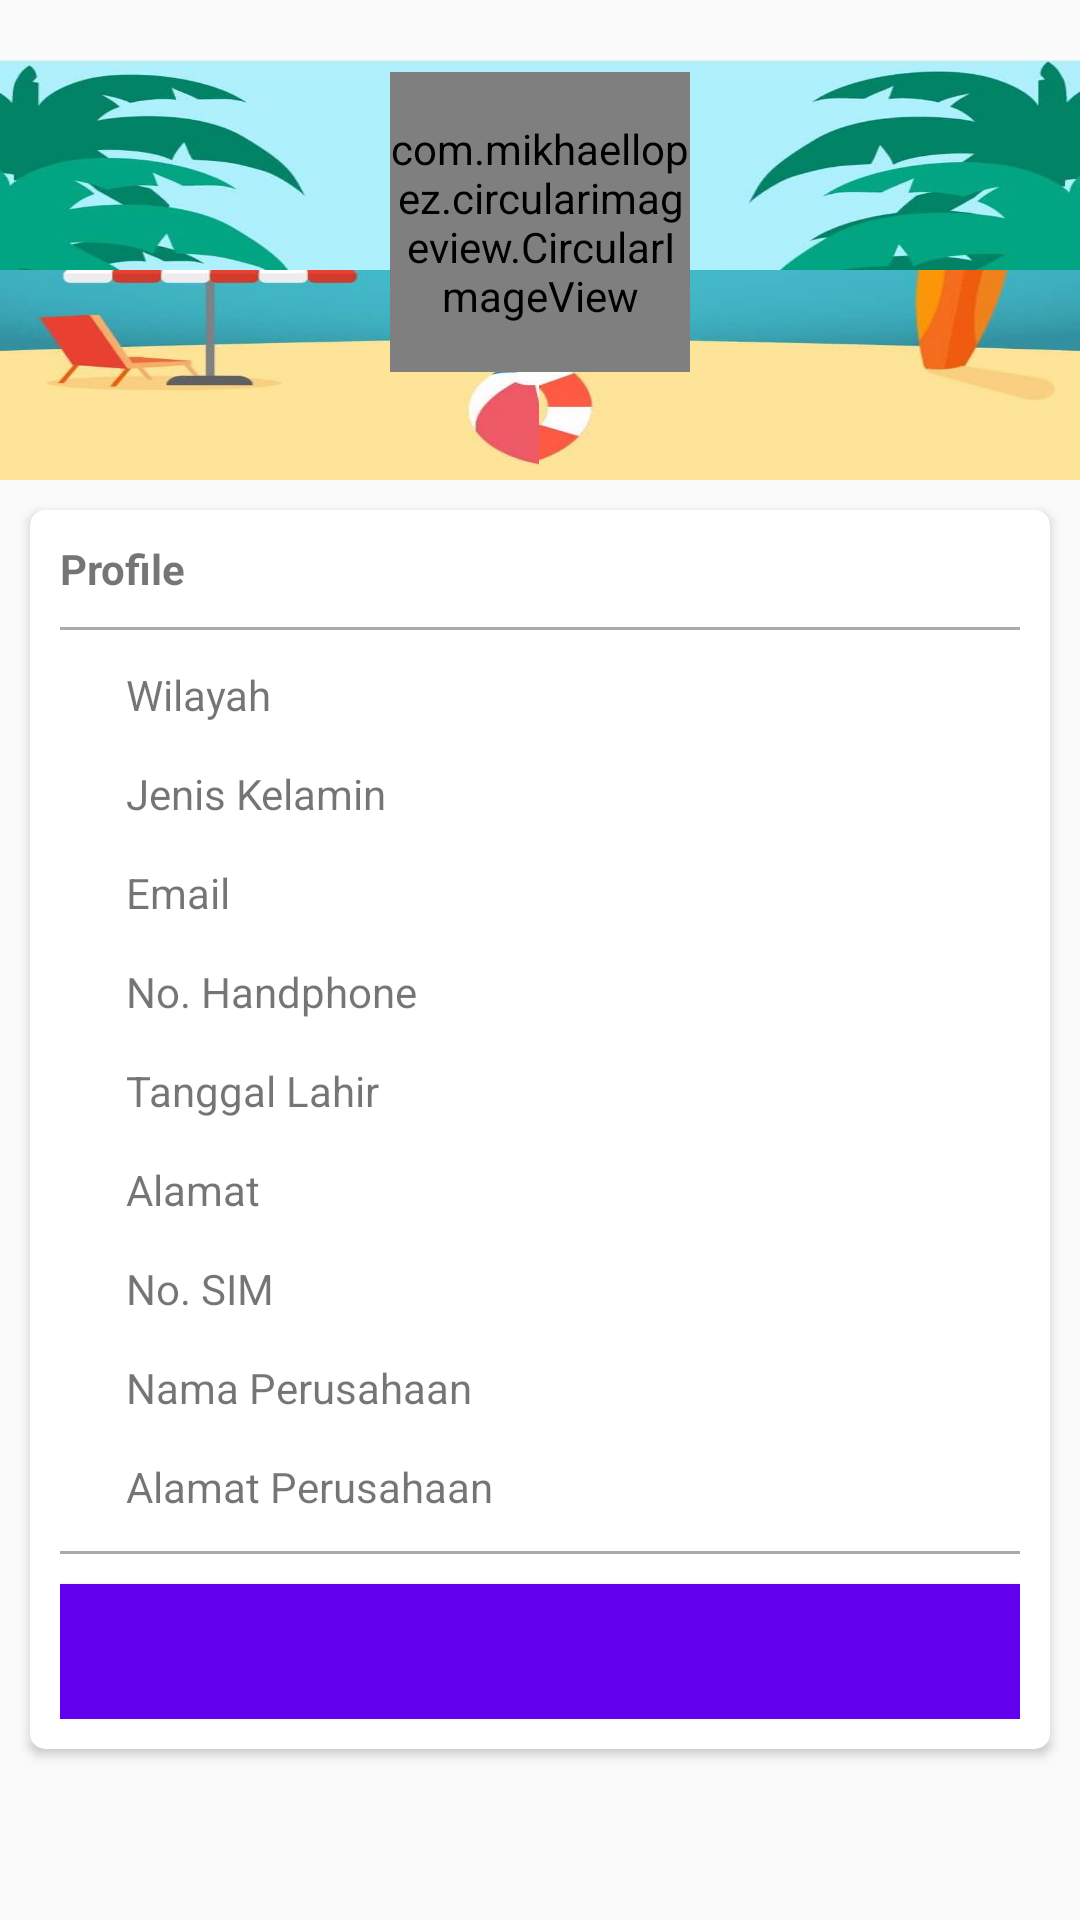

Here is an Android app screen rendered from its layout file. Give the layout XML and the strings, colors and styles it references.
<!-- AndroidManifest.xml: application theme MyMaterialTheme -->
<!-- res/layout/profile.xml -->
<?xml version="1.0" encoding="utf-8"?>
<LinearLayout xmlns:android="http://schemas.android.com/apk/res/android"
    xmlns:tools="http://schemas.android.com/tools"
    xmlns:app="http://schemas.android.com/apk/res-auto"
    android:layout_width="match_parent"
    android:layout_height="match_parent"
    android:orientation="vertical"
    tools:context="com.grinasia.transport.Fragments.Fragment_Profile">

    <LinearLayout
        android:layout_width="match_parent"
        android:layout_height="140dp"
        android:layout_marginTop="20dp"
        android:gravity="center"
        android:orientation="vertical"
        android:background="@drawable/free_travel_vector_illustration">

        <com.mikhaellopez.circularimageview.CircularImageView
            android:id="@+id/btn_profile"
            android:layout_width="100dp"
            android:layout_height="100dp"
            android:src="@drawable/mike" />

        <TextView
            android:id="@+id/lblFullName"
            android:layout_width="wrap_content"
            android:layout_height="wrap_content"
            android:layout_marginTop="10dp"
            android:textColor="@android:color/black"
            android:background="@android:color/white"
            android:textSize="16sp"/>
    </LinearLayout>

    <ScrollView
        android:layout_width="match_parent"
        android:layout_height="match_parent">

        <LinearLayout
            android:layout_width="match_parent"
            android:layout_height="wrap_content"
            android:paddingBottom="32dp">

            <android.support.v7.widget.CardView
                android:layout_width="match_parent"
                android:layout_height="wrap_content"
                android:layout_margin="10dp"
                app:cardCornerRadius="5dp">

                <LinearLayout
                    android:layout_width="match_parent"
                    android:layout_height="wrap_content"
                    android:orientation="vertical"
                    android:padding="10dp">

                    <TextView
                        android:layout_width="match_parent"
                        android:layout_height="wrap_content"
                        android:text="@string/profile"
                        android:textStyle="bold"/>

                    <View
                        android:layout_width="match_parent"
                        android:layout_height="1dp"
                        android:layout_marginTop="10dp"
                        android:background="@android:color/darker_gray"/>

                    <LinearLayout
                        android:layout_width="match_parent"
                        android:layout_height="wrap_content"
                        android:orientation="horizontal"
                        android:layout_marginTop="10dp">

                        <ImageView
                            android:layout_width="20dp"
                            android:layout_height="20dp"/>
                            

                        <TextView
                            android:id="@+id/lblregion"
                            android:layout_width="match_parent"
                            android:layout_height="wrap_content"
                            android:text="@string/region_profile"
                            android:padding="2dp"/>
                    </LinearLayout>

                    <LinearLayout
                        android:layout_width="match_parent"
                        android:layout_height="wrap_content"
                        android:orientation="horizontal"
                        android:layout_marginTop="10dp">

                        <ImageView
                            android:layout_width="20dp"
                            android:layout_height="20dp"/>
                            

                        <TextView
                            android:id="@+id/lblGender"
                            android:layout_width="match_parent"
                            android:layout_height="wrap_content"
                            android:text="@string/gender_profile"
                            android:padding="2dp"/>
                    </LinearLayout>

                    <LinearLayout
                        android:layout_width="match_parent"
                        android:layout_height="wrap_content"
                        android:orientation="horizontal"
                        android:layout_marginTop="10dp">

                        <ImageView
                            android:layout_width="20dp"
                            android:layout_height="20dp"/>
                            

                        <TextView
                            android:id="@+id/lblEmail"
                            android:layout_width="match_parent"
                            android:layout_height="wrap_content"
                            android:text="@string/email_profile"
                            android:padding="2dp"/>
                    </LinearLayout>

                    <LinearLayout
                        android:layout_width="match_parent"
                        android:layout_height="wrap_content"
                        android:orientation="horizontal"
                        android:layout_marginTop="10dp">

                        <ImageView
                            android:layout_width="20dp"
                            android:layout_height="20dp"/>
                            

                        <TextView
                            android:id="@+id/lblPhone"
                            android:layout_width="match_parent"
                            android:layout_height="wrap_content"
                            android:text="@string/phone_profile"
                            android:padding="2dp"/>
                    </LinearLayout>

                    <LinearLayout
                        android:layout_width="match_parent"
                        android:layout_height="wrap_content"
                        android:orientation="horizontal"
                        android:layout_marginTop="10dp">

                        <ImageView
                            android:layout_width="20dp"
                            android:layout_height="20dp"/>
                            

                        <TextView
                            android:id="@+id/lblDOB"
                            android:layout_width="match_parent"
                            android:layout_height="wrap_content"
                            android:text="@string/dob_profile"
                            android:padding="2dp"/>
                    </LinearLayout>

                    <LinearLayout
                        android:layout_width="match_parent"
                        android:layout_height="wrap_content"
                        android:orientation="horizontal"
                        android:layout_marginTop="10dp">

                        <ImageView
                            android:layout_width="20dp"
                            android:layout_height="20dp"/>
                            

                        <TextView
                            android:id="@+id/lblAddress"
                            android:layout_width="match_parent"
                            android:layout_height="wrap_content"
                            android:text="@string/address_profile"
                            android:padding="2dp"/>
                    </LinearLayout>

                    <LinearLayout
                        android:layout_width="match_parent"
                        android:layout_height="wrap_content"
                        android:orientation="horizontal"
                        android:layout_marginTop="10dp">

                        <ImageView
                            android:layout_width="20dp"
                            android:layout_height="20dp"/>
                        

                        <TextView
                            android:id="@+id/lblSIM"
                            android:layout_width="match_parent"
                            android:layout_height="wrap_content"
                            android:text="@string/SIM_profile"
                            android:padding="2dp"/>
                    </LinearLayout>

                    <LinearLayout
                        android:layout_width="match_parent"
                        android:layout_height="wrap_content"
                        android:orientation="horizontal"
                        android:layout_marginTop="10dp">

                        <ImageView
                            android:layout_width="20dp"
                            android:layout_height="20dp"/>
                            

                        <TextView
                            android:id="@+id/lblName_company"
                            android:layout_width="match_parent"
                            android:layout_height="wrap_content"
                            android:text="@string/name_company_profile"
                            android:padding="2dp"/>
                    </LinearLayout>

                    <LinearLayout
                        android:layout_width="match_parent"
                        android:layout_height="wrap_content"
                        android:orientation="horizontal"
                        android:layout_marginTop="10dp">

                        <ImageView
                            android:layout_width="20dp"
                            android:layout_height="20dp"/>
                        

                        <TextView
                            android:id="@+id/lblAdrees_company"
                            android:layout_width="match_parent"
                            android:layout_height="wrap_content"
                            android:text="@string/address_company_profile"
                            android:padding="2dp"/>
                    </LinearLayout>

                    <View
                        android:layout_width="match_parent"
                        android:layout_height="1dp"
                        android:layout_marginTop="10dp"
                        android:background="@android:color/darker_gray"/>

                    <Button
                        android:id="@+id/btnEditProfile"
                        android:layout_width="match_parent"
                        android:layout_height="45dp"
                        android:layout_marginTop="10dp"
                        android:text=""
                        android:background="@color/colorPrimary"
                        android:textColor="@android:color/white"/>

                </LinearLayout>
            </android.support.v7.widget.CardView>
        </LinearLayout>
    </ScrollView>
</LinearLayout>
<!-- resources referenced by this layout -->
<resources>
  <string name="SIM_profile">No. SIM</string>
  <string name="address_company_profile">Alamat Perusahaan</string>
  <string name="address_profile">Alamat</string>
  <string name="dob_profile">Tanggal Lahir</string>
  <string name="email_profile">Email</string>
  <string name="gender_profile">Jenis Kelamin</string>
  <string name="name_company_profile">Nama Perusahaan</string>
  <string name="phone_profile">No. Handphone</string>
  <string name="profile">Profile</string>
  <string name="region_profile">Wilayah</string>
  <style name="MyMaterialTheme" parent="MyMaterialTheme.Base">
  
      </style>
  <style name="MyMaterialTheme.Base" parent="Theme.AppCompat.Light.DarkActionBar">
          
          <item name="windowNoTitle">true</item>
          <item name="windowActionBar">false</item>
          <item name="colorPrimary">@color/colorPrimary</item>
          <item name="colorPrimaryDark">@color/colorPrimaryDark</item>
          <item name="colorAccent">@color/colorAccent</item>
      </style>
  <!-- not gathered from this repository: default colours our renderer supplied (Android Studio template values) -->
  <color name="colorPrimary">#FF6200EE</color>
  <color name="colorPrimaryDark">#FF3700B3</color>
  <color name="colorAccent">#FF03DAC5</color>
</resources>
